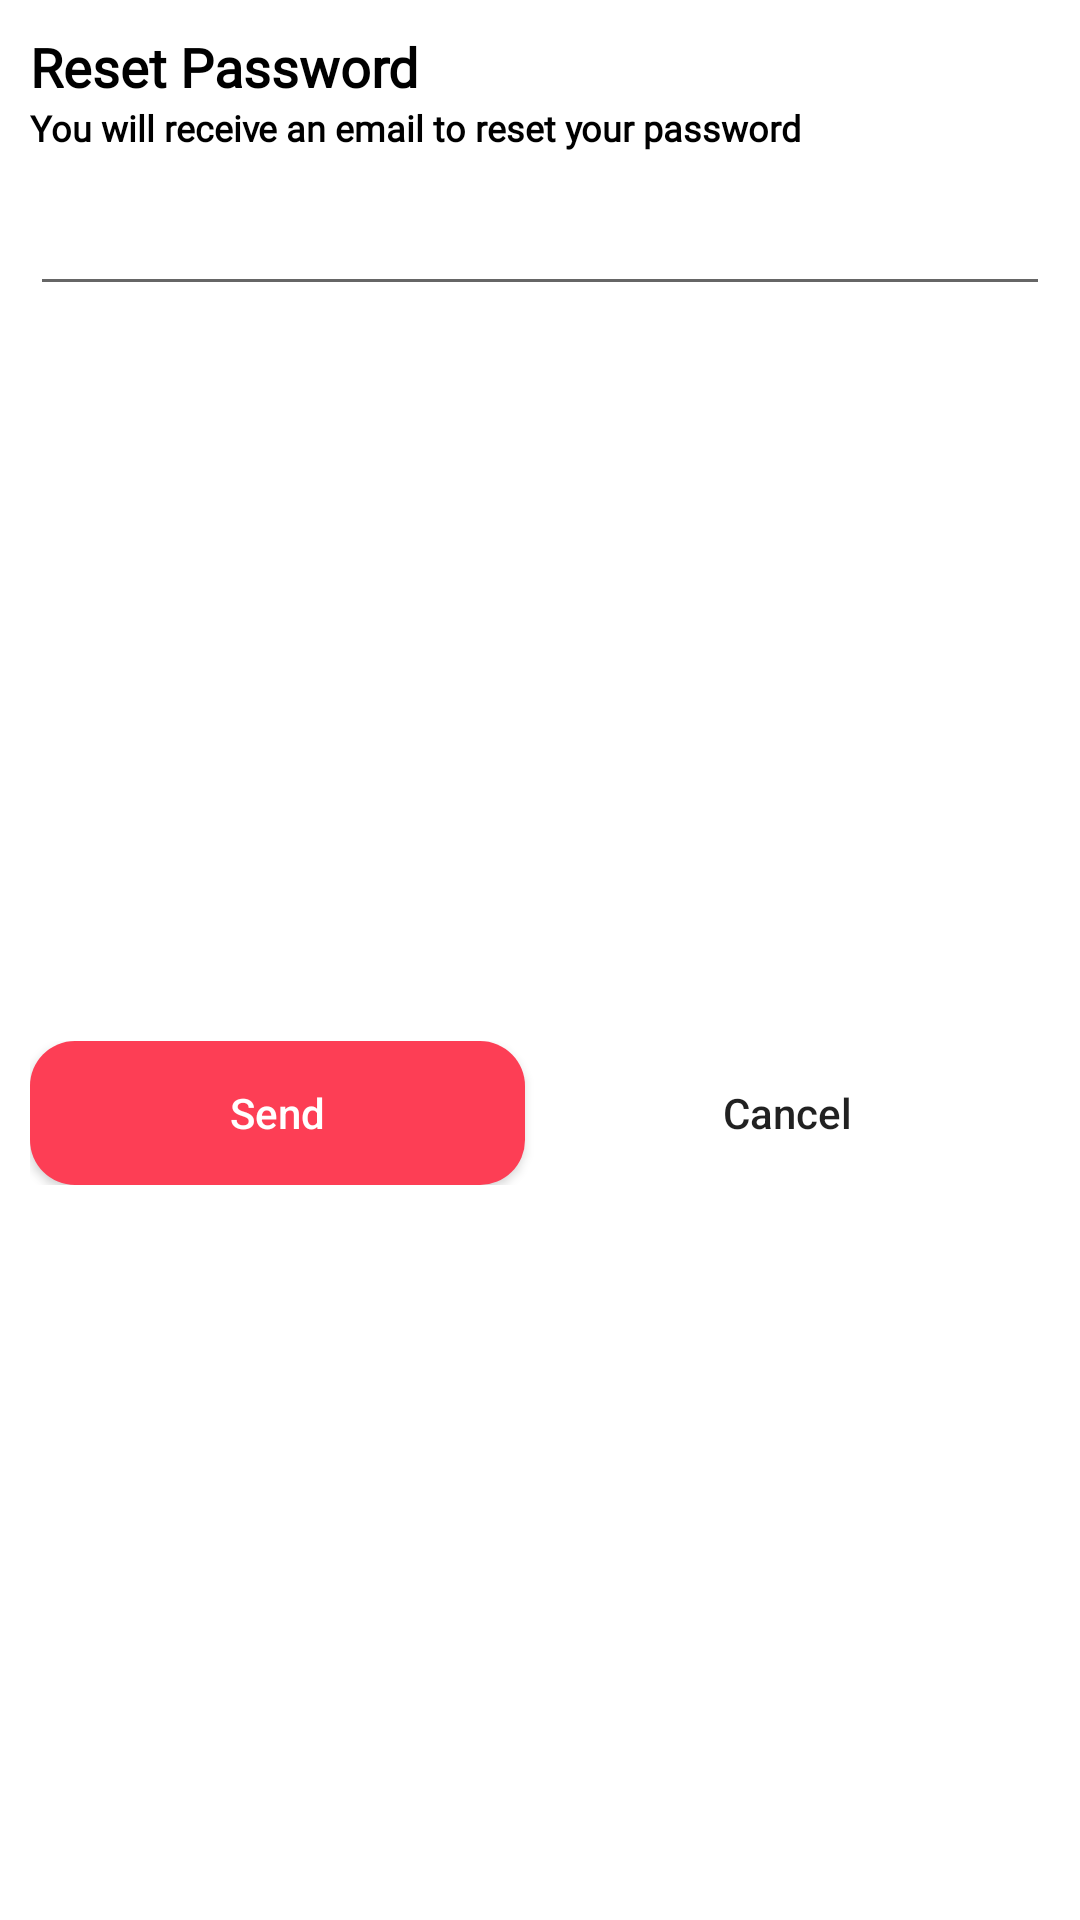

Produce the Android XML layout that renders to this screen, including the resource entries it uses.
<!-- AndroidManifest.xml: application theme Theme.HyPex -->
<!-- res/layout/reset_password_dialog.xml -->
<?xml version="1.0" encoding="utf-8"?>
<androidx.constraintlayout.widget.ConstraintLayout xmlns:android="http://schemas.android.com/apk/res/android"
    android:layout_width="match_parent"
    android:layout_height="wrap_content"
    xmlns:app="http://schemas.android.com/apk/res-auto">

    <TextView
        android:id="@+id/reset_password_title"
        android:layout_width="wrap_content"
        android:layout_height="wrap_content"
        android:layout_marginStart="10dp"
        android:layout_marginTop="10dp"
        android:fontFamily="@font/poppins_thin"
        android:text="Reset Password"
        android:textColor="@color/black"
        android:textSize="18sp"
        android:textStyle="bold"
        app:layout_constraintStart_toStartOf="parent"
        app:layout_constraintTop_toTopOf="parent"/>
    <TextView
        android:id="@+id/reset_password_description"
        android:layout_width="0dp"
        android:layout_height="wrap_content"
        android:layout_marginEnd="10dp"
        android:fontFamily="@font/poppins_light"
        android:text="You will receive an email to reset your password"
        android:textColor="@color/black"
        android:textSize="12sp"
        android:textStyle="bold"
        app:layout_constraintEnd_toEndOf="parent"
        app:layout_constraintStart_toStartOf="@id/reset_password_title"
        app:layout_constraintTop_toBottomOf="@id/reset_password_title"/>

    <EditText
        android:id="@+id/edResetPassword"
        android:layout_width="0dp"
        android:layout_height="wrap_content"
        android:layout_marginTop="10dp"
        android:layout_marginBottom="20dp"
        app:layout_constraintEnd_toEndOf="@id/reset_password_description"
        app:layout_constraintStart_toStartOf="@id/reset_password_description"
        app:layout_constraintTop_toBottomOf="@id/reset_password_description"/>
    
    <LinearLayout
        android:layout_width="0dp"
        android:layout_height="wrap_content"
        android:layout_marginTop="10dp"
        android:layout_marginBottom="10dp"
        app:layout_constraintBottom_toBottomOf="parent"
        app:layout_constraintEnd_toEndOf="@id/edResetPassword"
        app:layout_constraintStart_toStartOf="@id/edResetPassword"
        app:layout_constraintTop_toBottomOf="@id/edResetPassword"
        android:orientation="horizontal">
        <androidx.appcompat.widget.AppCompatButton
            android:id="@+id/btnSendResetPassword"
            android:layout_width="wrap_content"
            android:layout_height="wrap_content"
            android:layout_marginEnd="5dp"
            android:layout_weight="1"
            android:text="Send"
            android:background="@drawable/pink_background"
            android:textColor="@color/white"
            android:textAllCaps="false"/>
        <androidx.appcompat.widget.AppCompatButton
            android:id="@+id/btnCancelResetPassword"
            android:layout_width="wrap_content"
            android:layout_height="wrap_content"
            android:layout_marginEnd="5dp"
            android:layout_weight="1"
            android:text="Cancel"
            android:background="@drawable/white_background"
            android:textAllCaps="false"/>

    </LinearLayout>

</androidx.constraintlayout.widget.ConstraintLayout>
<!-- resources referenced by this layout -->
<resources>
  <color name="black">#FF000000</color>
  <color name="white">#FFFFFFFF</color>
  <!-- drawable pink_background (drawable) -->
  <shape android:shape="rectangle" xmlns:android="http://schemas.android.com/apk/res/android">
      <solid android:color="@color/pink"/>
      <corners android:radius="15dp"/>
  </shape>
  <style name="Theme.HyPex" parent="Theme.MaterialComponents.Light.NoActionBar">
          
          <item name="colorPrimary">@color/purple_500</item>
          <item name="colorPrimaryVariant">@color/purple_700</item>
          <item name="colorOnPrimary">@color/white</item>
          
          <item name="colorSecondary">@color/teal_200</item>
          <item name="colorSecondaryVariant">@color/teal_700</item>
          <item name="colorOnSecondary">@color/black</item>
          
          <item name="android:statusBarColor">?attr/colorPrimaryVariant</item>
          
  
      </style>
  <color name="pink">#FFFD3E55</color>
  <color name="purple_500">#FF6200EE</color>
  <color name="purple_700">#FF3700B3</color>
  <color name="teal_200">#FF03DAC5</color>
  <color name="teal_700">#FF018786</color>
</resources>
